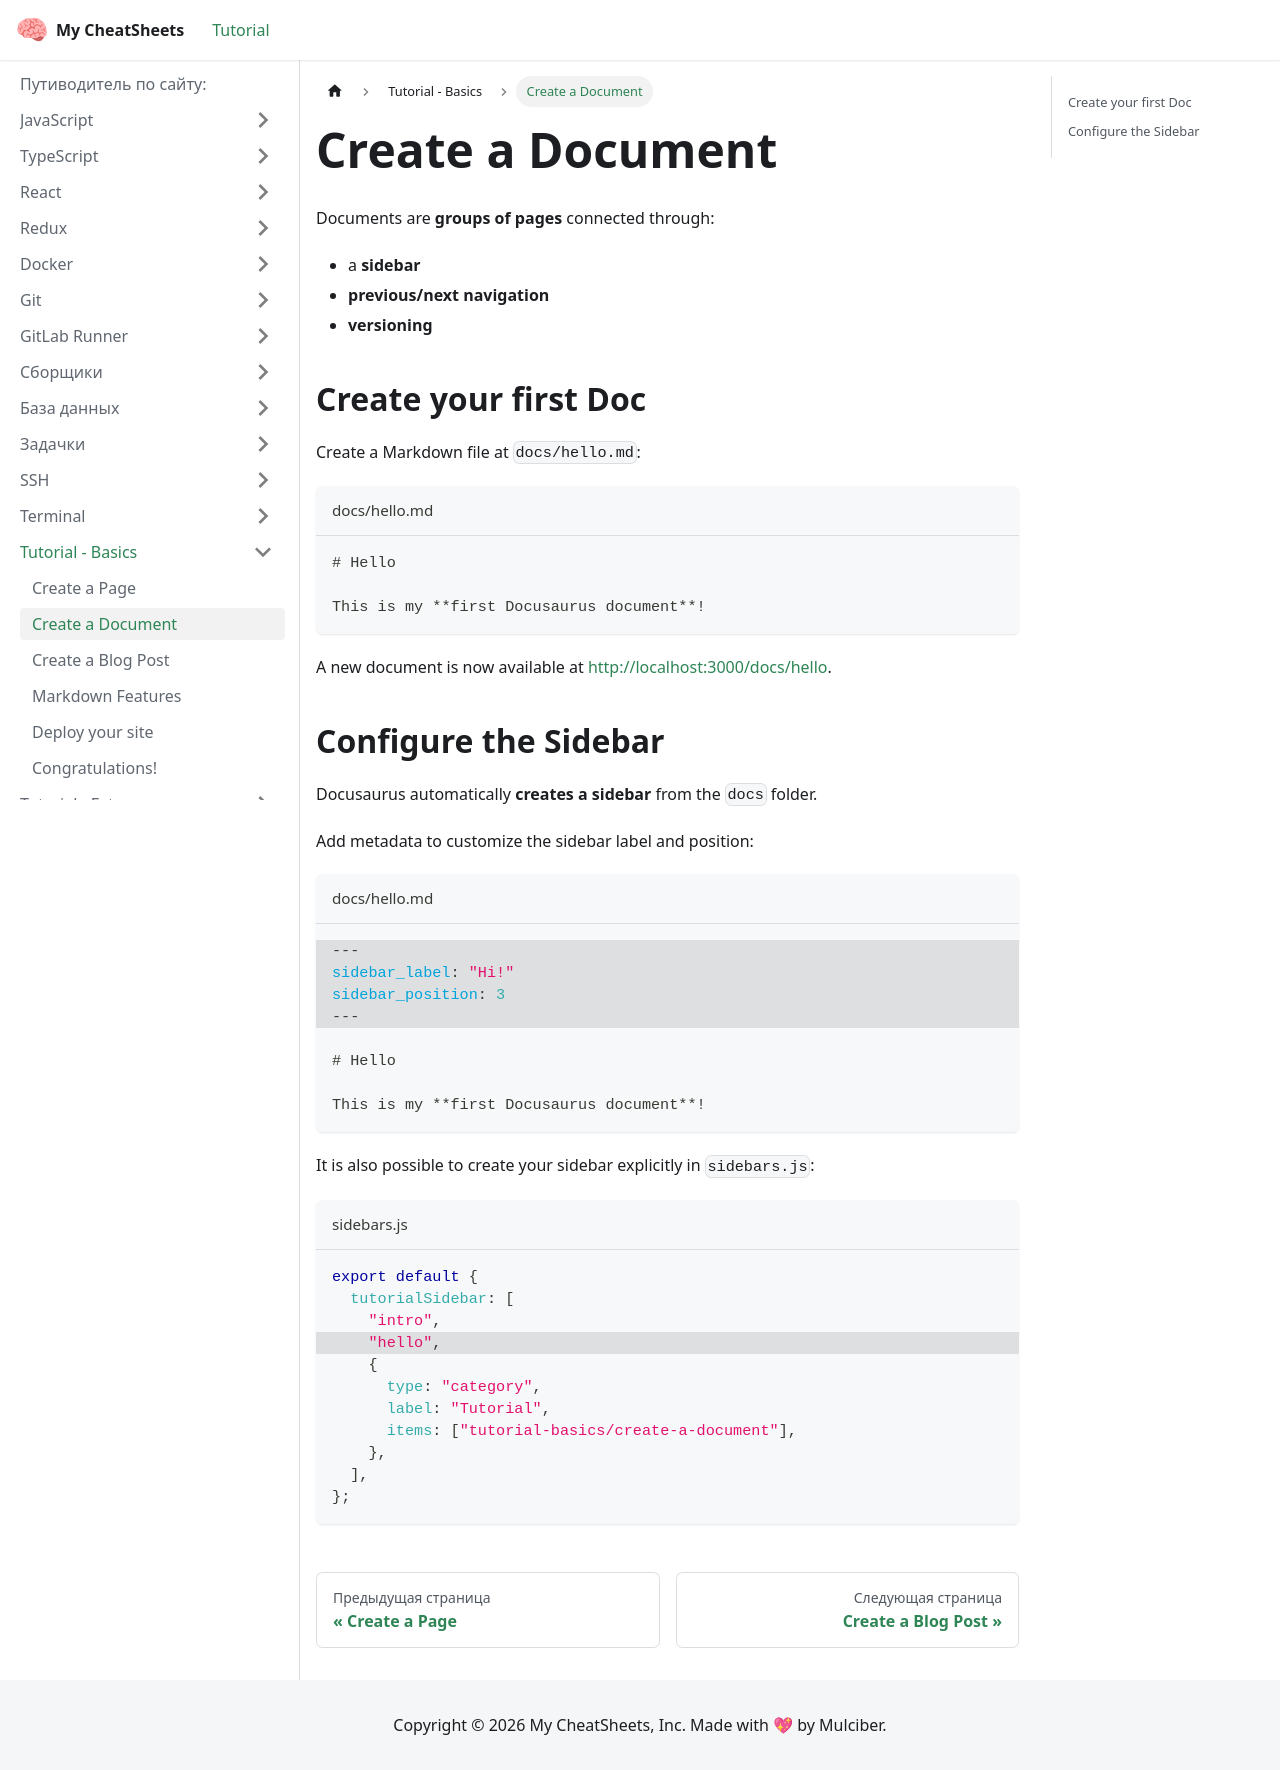

repository: Mulc1ber/cheat-sheets · page: docs/tutorial-basics/create-a-document/index.html · generator: docusaurus

---
sidebar_position: 2
---

# Create a Document

Documents are **groups of pages** connected through:

- a **sidebar**
- **previous/next navigation**
- **versioning**

## Create your first Doc

Create a Markdown file at `docs/hello.md`:

```md title="docs/hello.md"
# Hello

This is my **first Docusaurus document**!
```

A new document is now available at [http://localhost:3000/docs/hello](http://localhost:3000/docs/hello).

## Configure the Sidebar

Docusaurus automatically **creates a sidebar** from the `docs` folder.

Add metadata to customize the sidebar label and position:

```md title="docs/hello.md" {1-4}
---
sidebar_label: "Hi!"
sidebar_position: 3
---

# Hello

This is my **first Docusaurus document**!
```

It is also possible to create your sidebar explicitly in `sidebars.js`:

```js title="sidebars.js"
export default {
  tutorialSidebar: [
    "intro",
    // highlight-next-line
    "hello",
    {
      type: "category",
      label: "Tutorial",
      items: ["tutorial-basics/create-a-document"],
    },
  ],
};
```
